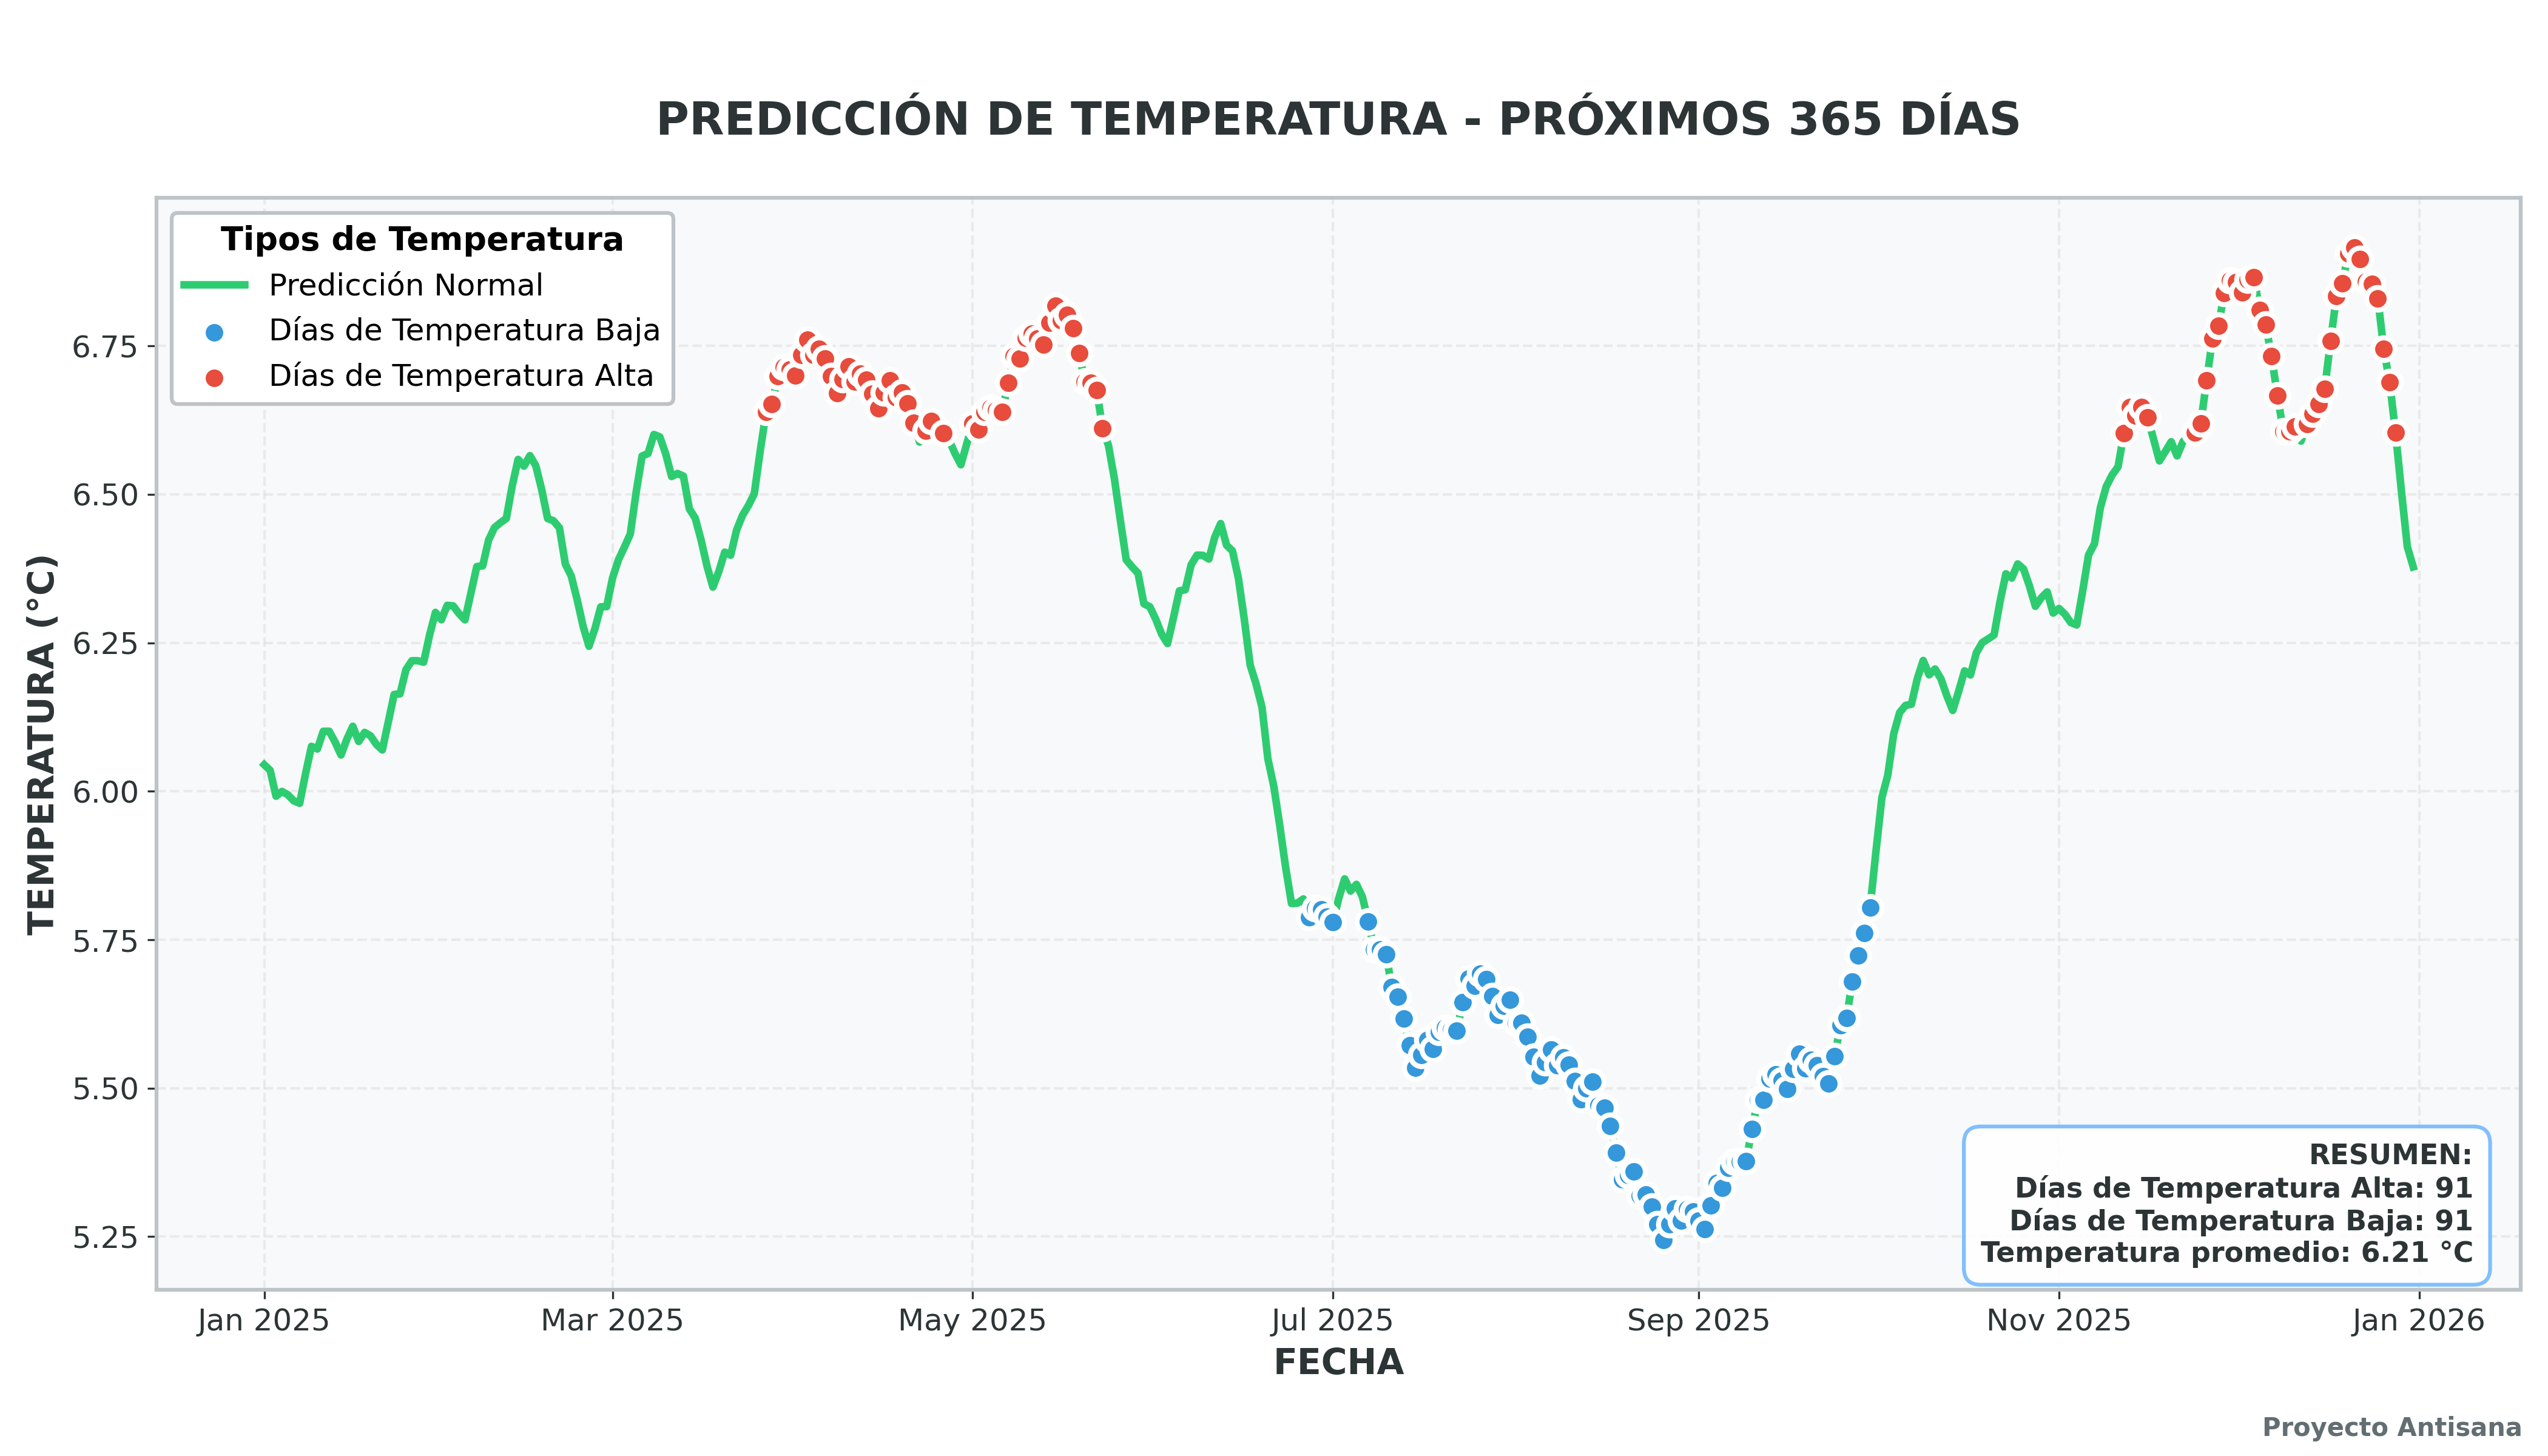

Source data for this figure (header and first rows):
fecha, valor_predicho
2025-01-01, 6.045
2025-01-02, 6.035
2025-01-03, 5.992
2025-01-04, 6.000
2025-01-05, 5.994
2025-01-06, 5.984
2025-01-07, 5.980
2025-01-08, 6.030
2025-01-09, 6.076
2025-01-10, 6.071
2025-01-11, 6.101
2025-01-12, 6.101
2025-01-13, 6.083
2025-01-14, 6.061
2025-01-15, 6.088
2025-01-16, 6.110
2025-01-17, 6.084
2025-01-18, 6.099
2025-01-19, 6.093
2025-01-20, 6.079
2025-01-21, 6.070
2025-01-22, 6.116
2025-01-23, 6.163
2025-01-24, 6.164
2025-01-25, 6.205
2025-01-26, 6.220
2025-01-27, 6.220
2025-01-28, 6.217
2025-01-29, 6.263
2025-01-30, 6.301
2025-01-31, 6.289
2025-02-01, 6.313
2025-02-02, 6.312
2025-02-03, 6.299
2025-02-04, 6.289
2025-02-05, 6.333
2025-02-06, 6.378
2025-02-07, 6.380
2025-02-08, 6.423
2025-02-09, 6.444
2025-02-10, 6.452
2025-02-11, 6.459
2025-02-12, 6.514
2025-02-13, 6.559
2025-02-14, 6.548
2025-02-15, 6.565
2025-02-16, 6.548
2025-02-17, 6.508
2025-02-18, 6.459
2025-02-19, 6.455
2025-02-20, 6.444
2025-02-21, 6.383
2025-02-22, 6.362
2025-02-23, 6.323
2025-02-24, 6.278
2025-02-25, 6.244
2025-02-26, 6.273
2025-02-27, 6.311
2025-02-28, 6.311
2025-03-01, 6.359
... 305 more rows
